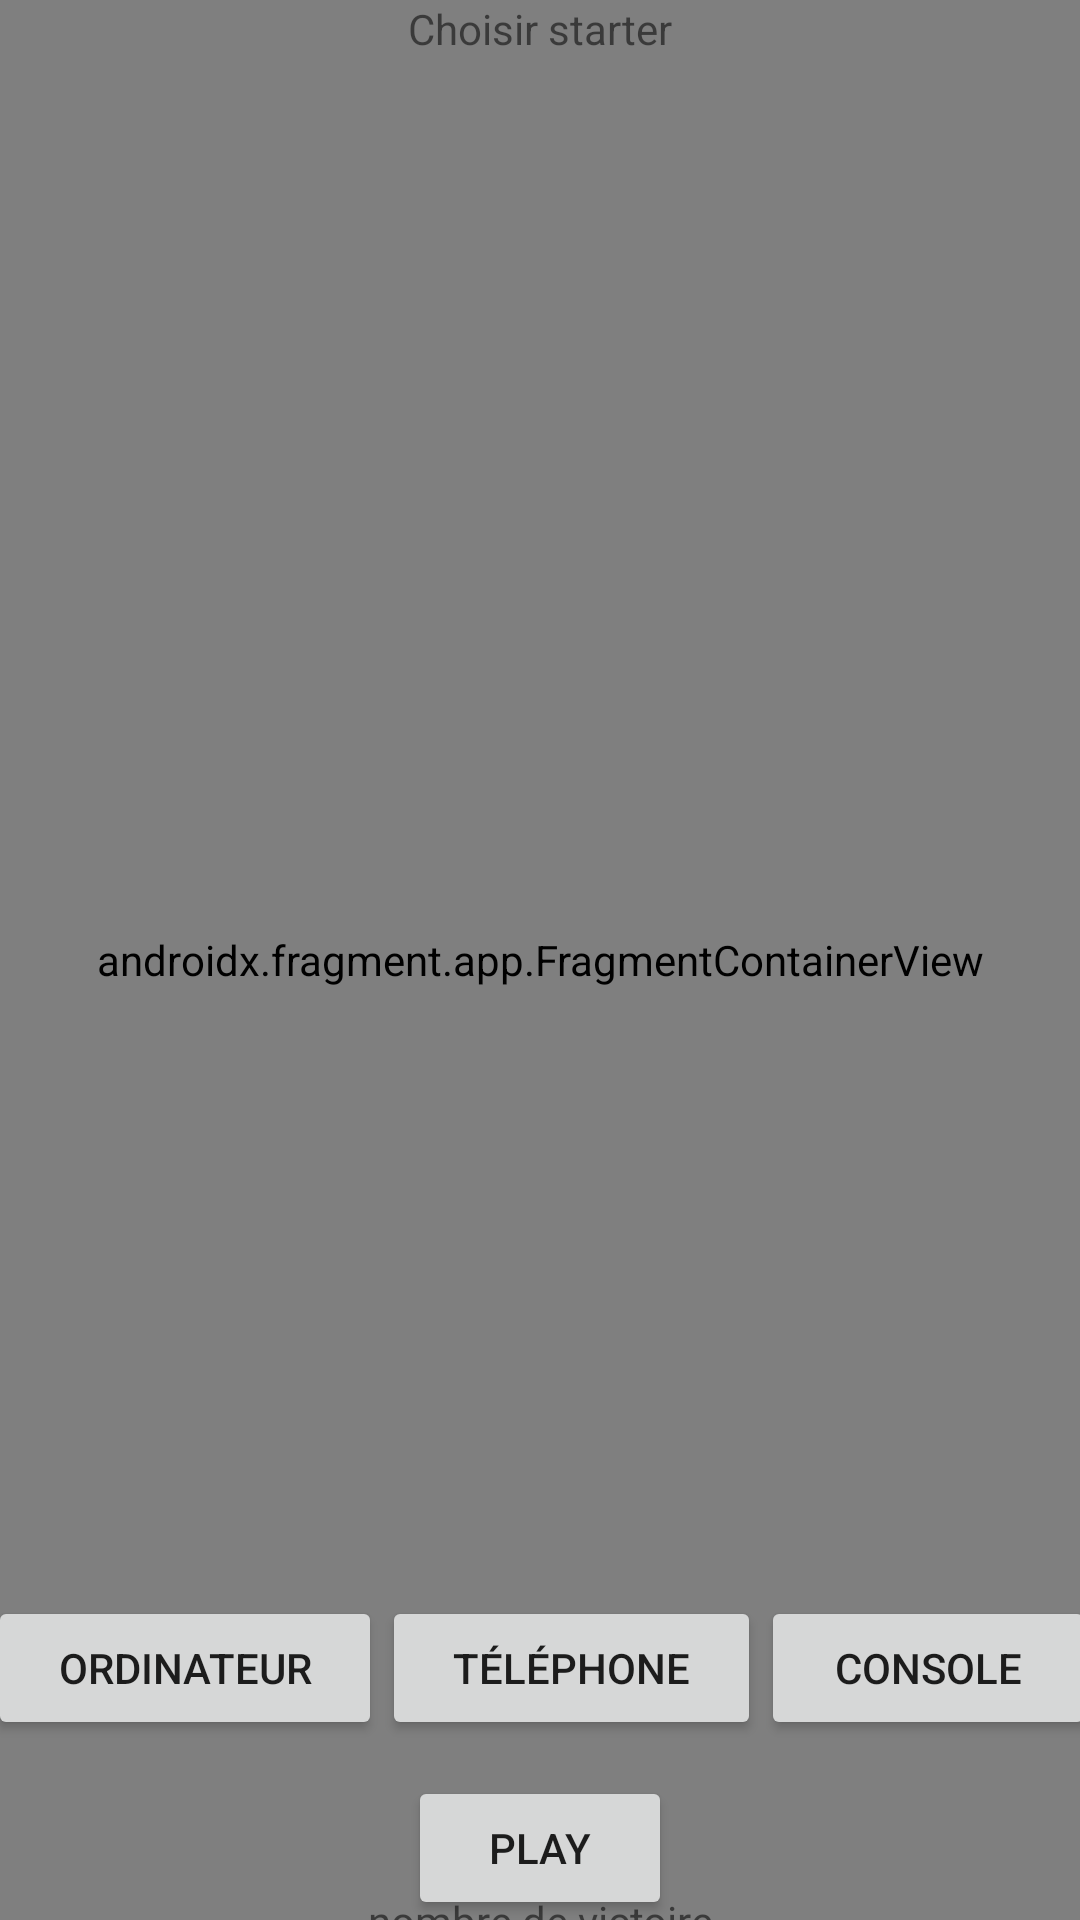

Layout XML and referenced resources for this Android screen:
<!-- AndroidManifest.xml: application theme Theme.UltimateAndroid -->
<!-- res/layout/fenetre_selection2.xml -->
<?xml version="1.0" encoding="utf-8"?>
<androidx.constraintlayout.widget.ConstraintLayout xmlns:android="http://schemas.android.com/apk/res/android"
    xmlns:app="http://schemas.android.com/apk/res-auto"
    xmlns:tools="http://schemas.android.com/tools"
    android:layout_width="match_parent"
    android:layout_height="match_parent">

   

    <androidx.fragment.app.FragmentContainerView
        android:layout_width="match_parent"
        android:layout_height="match_parent"
        android:id="@+id/fragment_gauche"
        android:name="com.example.ultimateandroid.vues.FragmentStarter"
        />

    <LinearLayout
        android:id="@+id/linearLayout2"
        android:layout_width="369dp"
        android:layout_height="60dp"
        android:orientation="horizontal"
        app:layout_constraintBottom_toTopOf="@+id/buttonJouer"
        app:layout_constraintEnd_toEndOf="parent"
        app:layout_constraintHorizontal_bias="0.5"
        app:layout_constraintStart_toStartOf="parent"
        app:layout_constraintTop_toBottomOf="@+id/imageView">

        <Button
            android:id="@+id/buttonOrdi"
            android:layout_width="wrap_content"
            android:layout_height="wrap_content"
            android:layout_weight="1"
            android:onClick="afficherOrdi"
            android:text="ordinateur" />

        <Button
            android:id="@+id/buttonTel"
            android:layout_width="wrap_content"
            android:layout_height="wrap_content"
            android:layout_weight="1"
            android:onClick="afficherTel"
            android:text="téléphone" />

        <Button
            android:id="@+id/buttonCons"
            android:layout_width="wrap_content"
            android:layout_height="wrap_content"
            android:layout_weight="1"
            android:onClick="afficherConsole"
            android:text="console" />
    </LinearLayout>

    <TextView
        android:id="@+id/textView3"
        android:layout_width="wrap_content"
        android:layout_height="wrap_content"
        android:text="Choisir starter"
        app:layout_constraintBottom_toTopOf="@+id/imageView"
        app:layout_constraintEnd_toEndOf="parent"
        app:layout_constraintHorizontal_bias="0.5"
        app:layout_constraintStart_toStartOf="parent"
        app:layout_constraintTop_toTopOf="parent" />

    <Button
        android:id="@+id/buttonJouer"
        android:layout_width="wrap_content"
        android:layout_height="wrap_content"
        android:text="play"
        android:onClick="lancementPartie"
        app:layout_constraintBottom_toBottomOf="parent"
        app:layout_constraintEnd_toEndOf="parent"
        app:layout_constraintHorizontal_bias="0.5"
        app:layout_constraintStart_toStartOf="parent"
        app:layout_constraintTop_toBottomOf="@+id/imageView" />

    <TextView
        android:id="@+id/textView4"
        android:layout_width="wrap_content"
        android:layout_height="wrap_content"
        android:text="nombre de victoire"
        app:layout_constraintBottom_toBottomOf="parent"
        app:layout_constraintEnd_toEndOf="parent"
        app:layout_constraintStart_toStartOf="parent"
        app:layout_constraintTop_toBottomOf="@+id/buttonJouer" />

</androidx.constraintlayout.widget.ConstraintLayout>
<!-- resources referenced by this layout -->
<resources>
  <style name="Theme.UltimateAndroid" parent="Theme.MaterialComponents.DayNight.DarkActionBar">
          
          <item name="colorPrimary">@color/purple_500</item>
          <item name="colorPrimaryVariant">@color/purple_700</item>
          <item name="colorOnPrimary">@color/white</item>
          
          <item name="colorSecondary">@color/teal_200</item>
          <item name="colorSecondaryVariant">@color/teal_700</item>
          <item name="colorOnSecondary">@color/black</item>
          
          <item name="android:statusBarColor" tools:targetApi="l">?attr/colorPrimaryVariant</item>
          
      </style>
  <!-- not gathered from this repository: default colours our renderer supplied (Android Studio template values) -->
  <color name="purple_500">#FF6200EE</color>
  <color name="purple_700">#FF3700B3</color>
  <color name="teal_200">#FF03DAC5</color>
  <color name="teal_700">#FF018786</color>
  <color name="black">#FF000000</color>
  <color name="white">#FFFFFFFF</color>
</resources>
